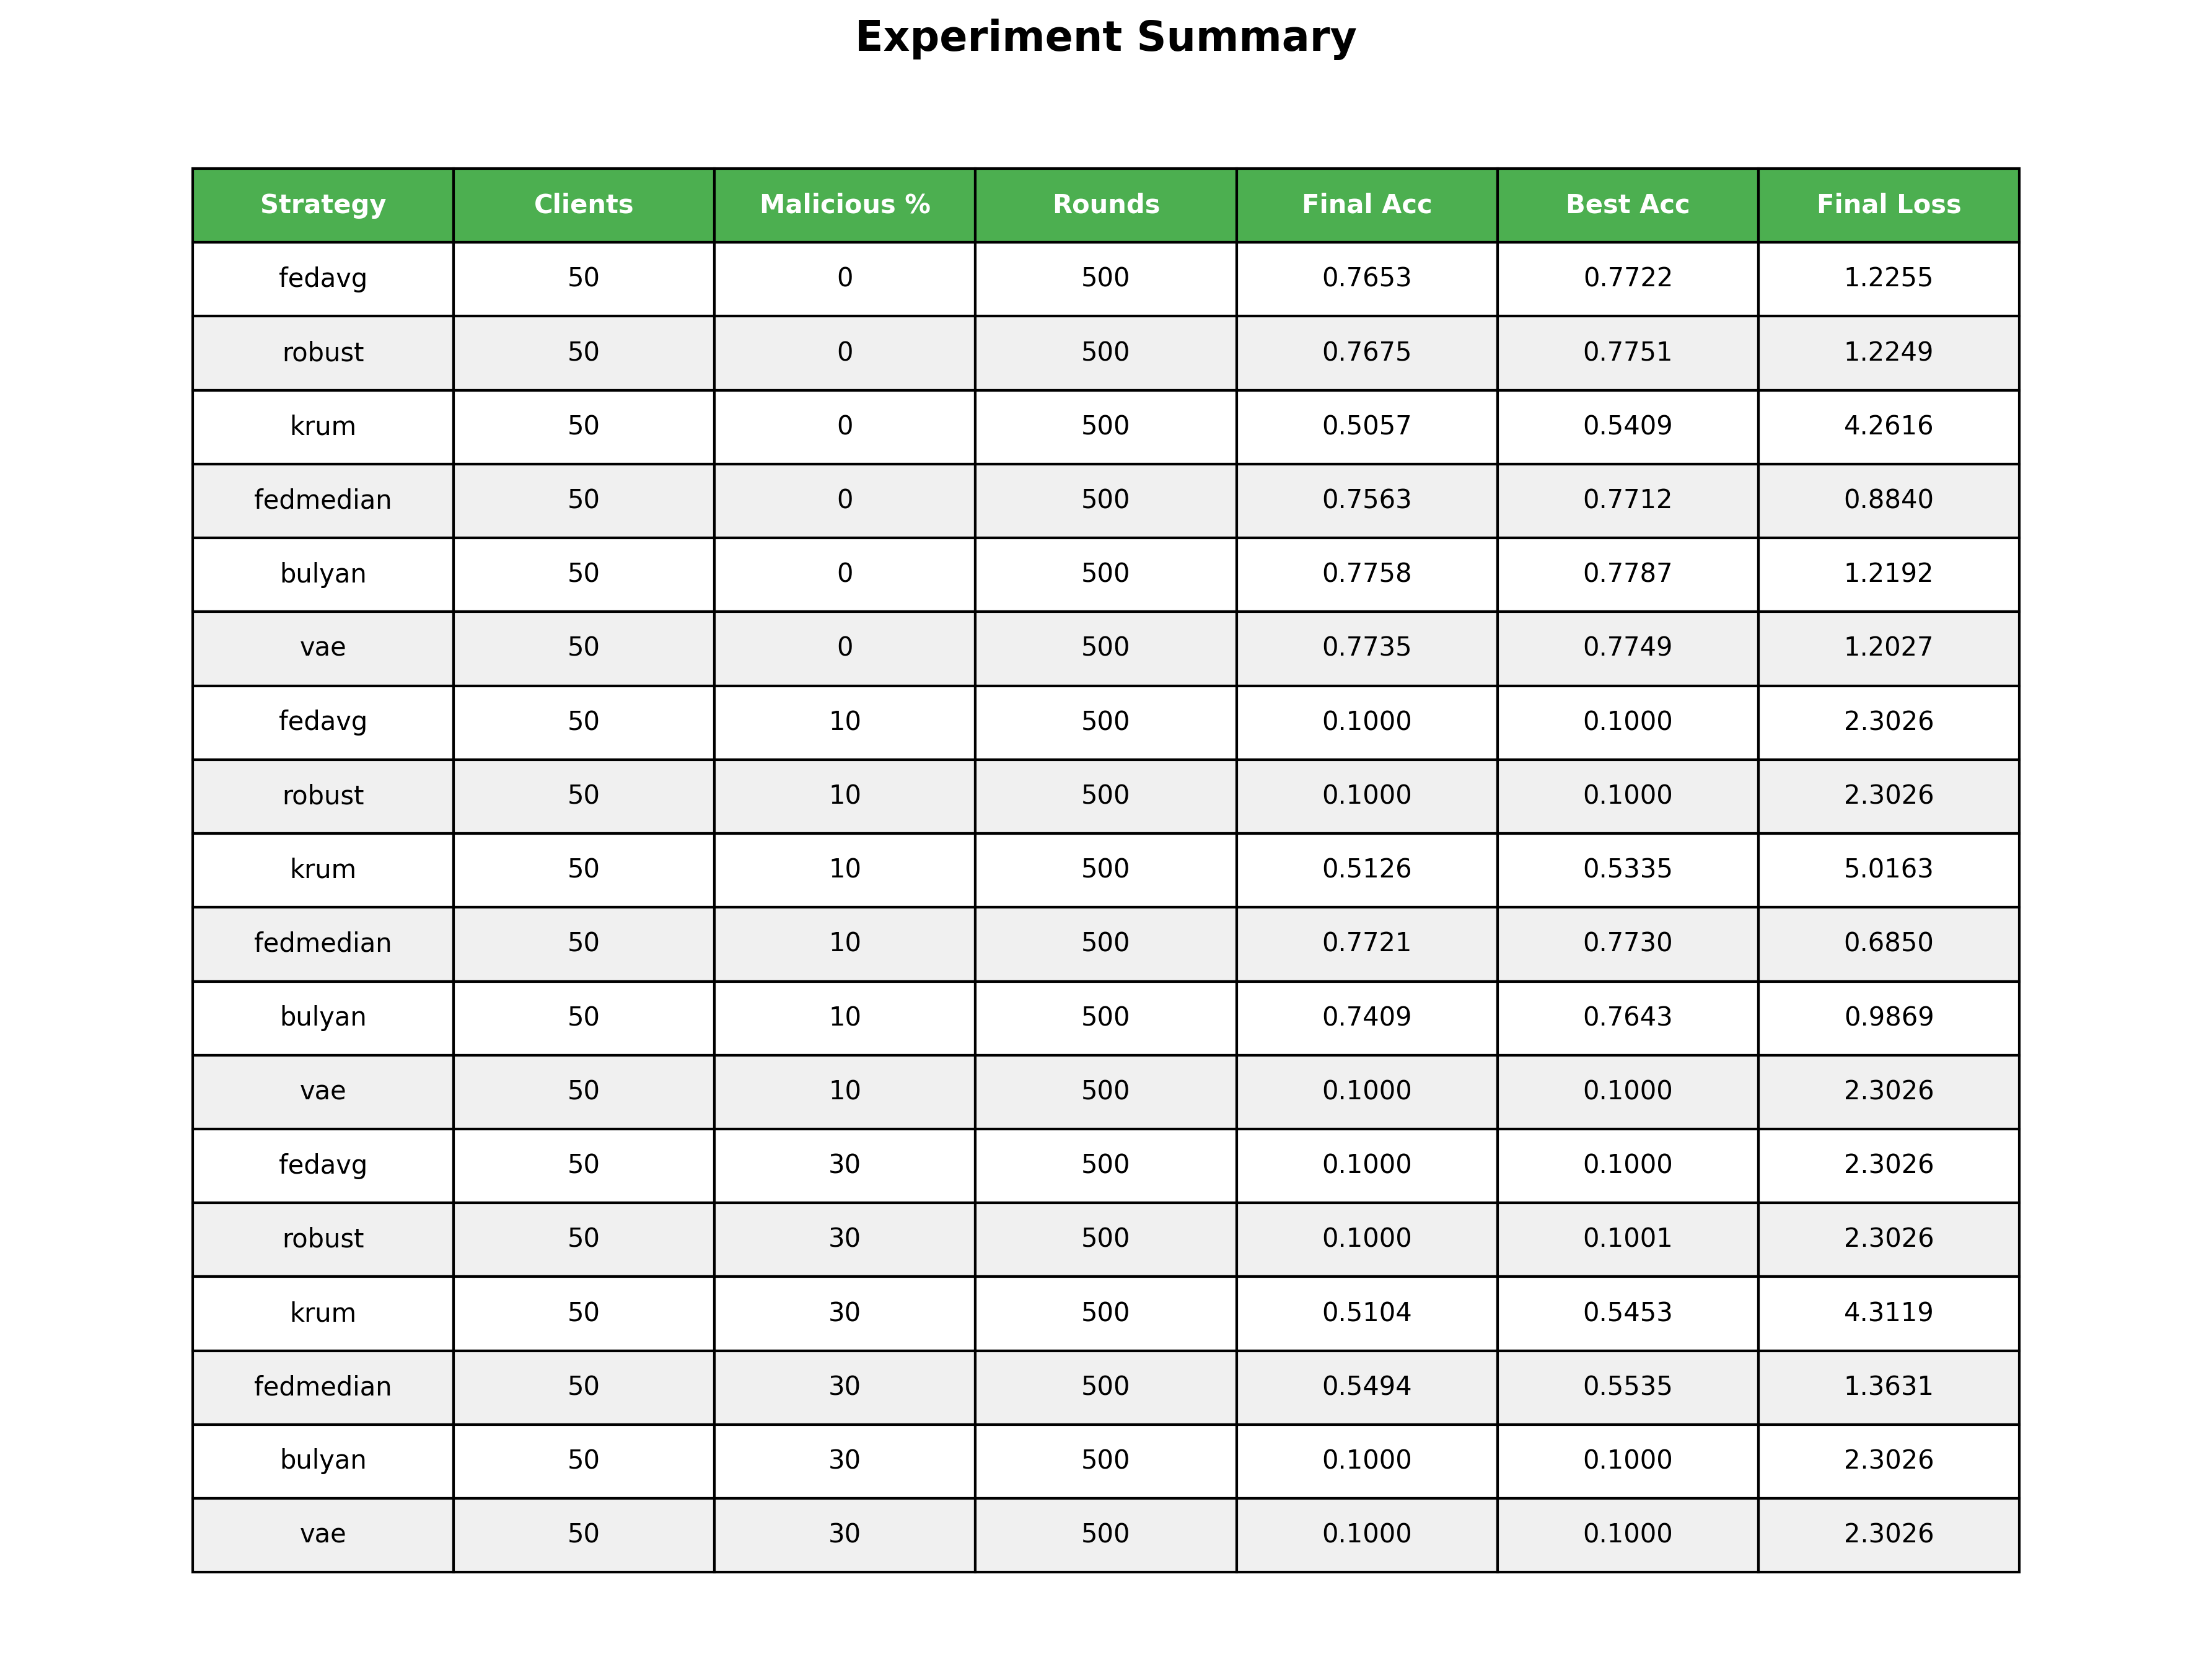

The data file committed next to this chart (first rows):
Strategy, Clients, Malicious %, Rounds, Final Acc, Best Acc, Final Loss
fedavg, 50, 0, 500, 0.7653, 0.7722, 1.226
robust, 50, 0, 500, 0.7675, 0.7751, 1.225
krum, 50, 0, 500, 0.5057, 0.5409, 4.262
fedmedian, 50, 0, 500, 0.7563, 0.7712, 0.8840
bulyan, 50, 0, 500, 0.7758, 0.7787, 1.219
vae, 50, 0, 500, 0.7735, 0.7749, 1.203
fedavg, 50, 10, 500, 0.1000, 0.1000, 2.303
robust, 50, 10, 500, 0.1000, 0.1000, 2.303
krum, 50, 10, 500, 0.5126, 0.5335, 5.016
fedmedian, 50, 10, 500, 0.7721, 0.7730, 0.6850
bulyan, 50, 10, 500, 0.7409, 0.7643, 0.9869
vae, 50, 10, 500, 0.1000, 0.1000, 2.303
fedavg, 50, 30, 500, 0.1000, 0.1000, 2.303
robust, 50, 30, 500, 0.1000, 0.1001, 2.303
krum, 50, 30, 500, 0.5104, 0.5453, 4.312
fedmedian, 50, 30, 500, 0.5494, 0.5535, 1.363
bulyan, 50, 30, 500, 0.1000, 0.1000, 2.303
vae, 50, 30, 500, 0.1000, 0.1000, 2.303
